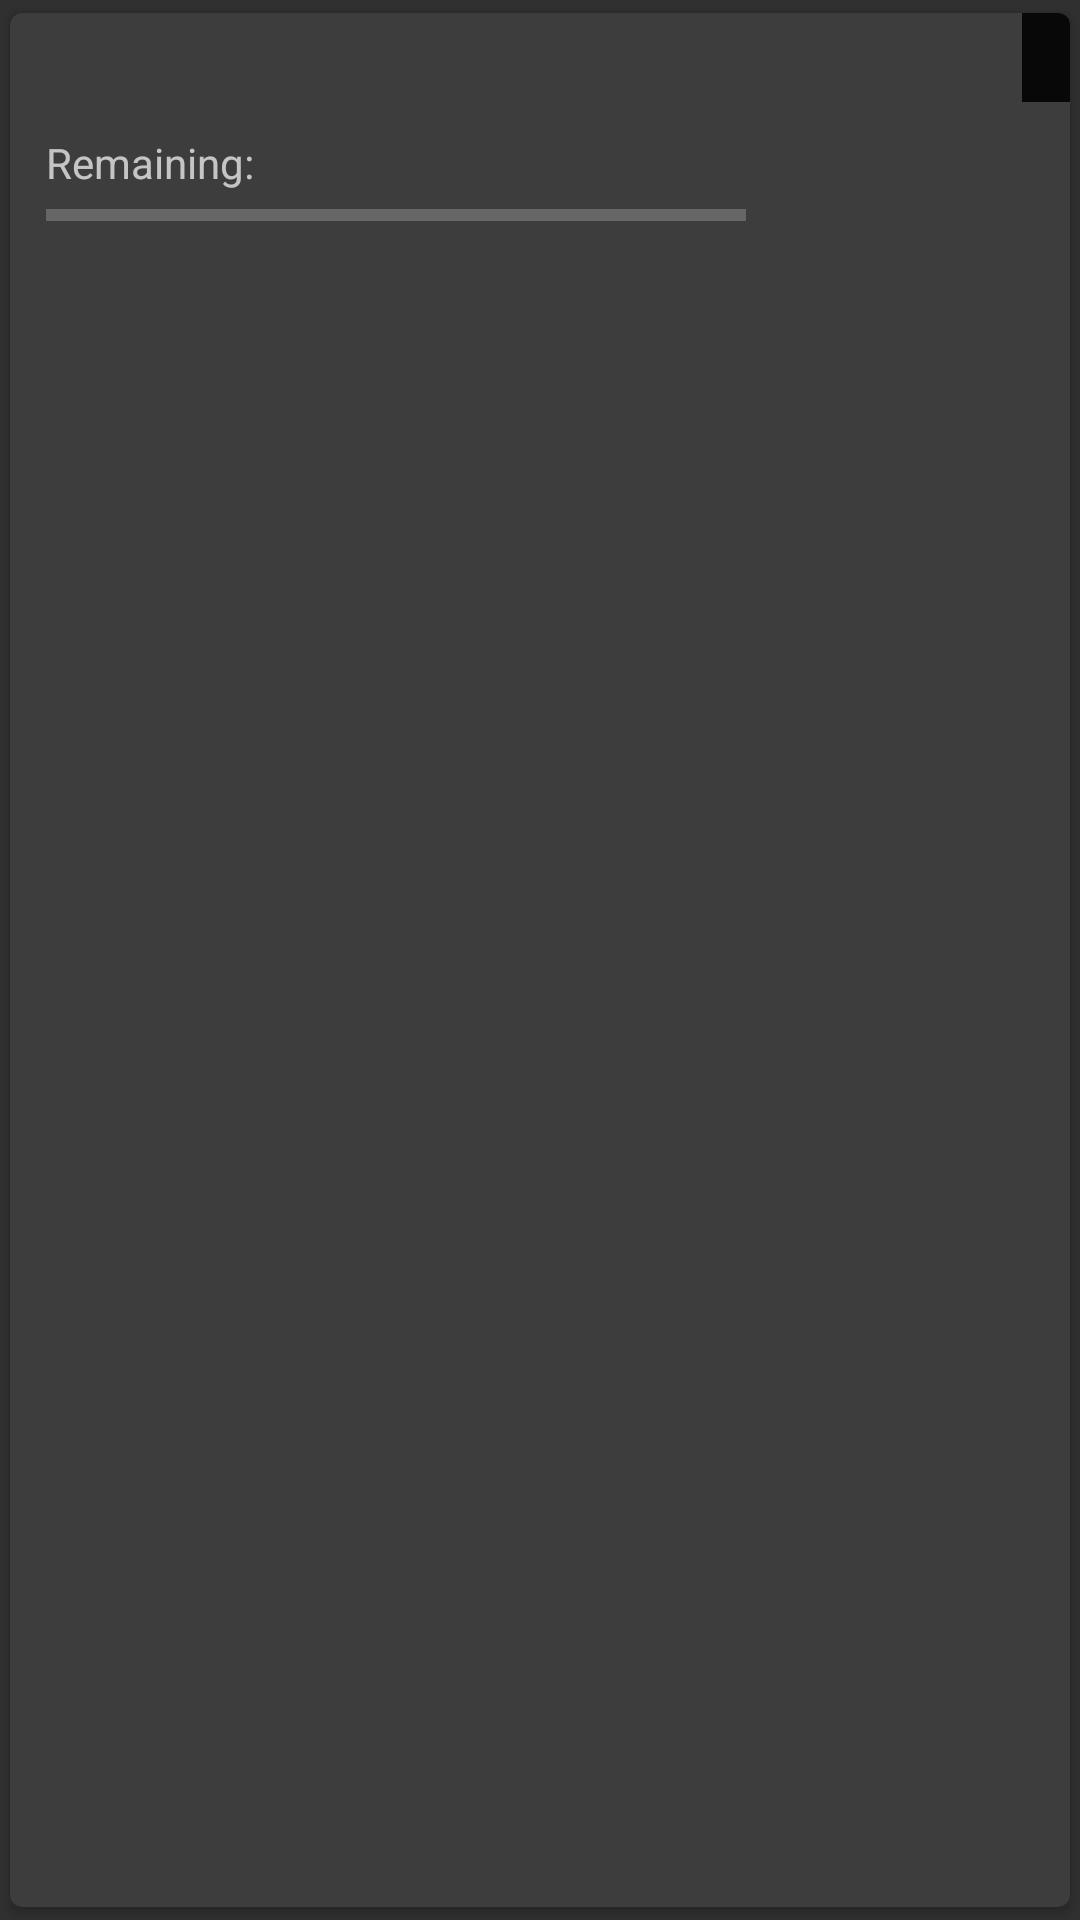

This screen was rendered from an Android layout file. Write that file and the resources it references.
<!-- AndroidManifest.xml: application theme AppTheme -->
<!-- res/layout/buildings_card.xml -->
<?xml version="1.0" encoding="utf-8"?>
<android.support.v7.widget.CardView xmlns:android="http://schemas.android.com/apk/res/android"
    android:layout_width="match_parent"
    android:layout_height="wrap_content"
    android:clickable="true"
    android:foreground="?android:attr/selectableItemBackground"
    style="@style/BuildListCard" >

    <RelativeLayout
        android:layout_width="match_parent"
        android:layout_height="wrap_content">

        <ImageView
            android:id="@+id/icon"
            android:layout_width="@dimen/building_icon"
            android:layout_height="@dimen/building_icon"
            android:layout_alignParentRight="true"
            android:layout_alignParentTop="true"
            android:layout_marginLeft="8dp"
            android:scaleType="centerCrop" />

        <TextView
            android:id="@+id/name"
            android:layout_width="wrap_content"
            android:layout_height="wrap_content"
            android:layout_alignParentTop="true"
            android:layout_alignParentLeft="true"
            android:layout_toStartOf="@+id/icon"
            android:layout_marginLeft="8dp"
            android:layout_marginTop="12dp"
            android:textColor="#fff"
            android:textSize="18sp" />

        <TextView
            android:id="@+id/level"
            android:layout_width="wrap_content"
            android:layout_height="wrap_content"
            android:layout_alignRight="@+id/icon"
            android:layout_alignTop="@+id/icon"
            android:paddingTop="4dp"
            android:paddingRight="8dp"
            android:paddingBottom="4dp"
            android:paddingLeft="8dp"
            android:textStyle="bold"
            android:background="#d000"
            android:textSize="16sp" />

        <TextView
            android:layout_width="wrap_content"
            android:layout_height="wrap_content"
            android:id="@+id/build_state"
            android:layout_toLeftOf="@+id/icon"
            android:layout_below="@+id/name"
            android:layout_alignLeft="@+id/name"
            android:layout_alignStart="@+id/name"
            android:layout_marginTop="8dp" />

        <ImageButton
            android:layout_width="wrap_content"
            android:layout_height="wrap_content"
            android:layout_below="@+id/name"
            style="?android:attr/borderlessButtonStyle"
            android:src="@drawable/ic_build"
            android:id="@+id/build"
            android:layout_alignBottom="@+id/icon"
            android:layout_marginBottom="4dp"
            android:layout_alignParentStart="true"
            android:layout_marginLeft="4dp" />

        <include
            android:layout_width="wrap_content"
            android:layout_height="wrap_content"
            layout="@layout/build_progress"
            android:layout_toLeftOf="@+id/icon"
            android:layout_below="@+id/name"
            android:layout_alignLeft="@+id/name"
            android:layout_alignStart="@+id/name" />

    </RelativeLayout>
</android.support.v7.widget.CardView>
<!-- res/layout/build_progress.xml (included above) -->
<?xml version="1.0" encoding="utf-8"?>
<RelativeLayout xmlns:android="http://schemas.android.com/apk/res/android"
    android:layout_width="match_parent"
    android:layout_height="wrap_content"
    android:id="@+id/build_progress"
    android:padding="4dp">

    <TextView
        android:layout_width="wrap_content"
        android:layout_height="wrap_content"
        android:id="@+id/remaining_label"
        android:text="@string/remaining"
        android:layout_alignParentTop="true"
        android:layout_alignParentLeft="true"
        android:layout_alignParentStart="true" />

    <TextView
        android:layout_width="wrap_content"
        android:layout_height="wrap_content"
        android:id="@+id/remaining"
        android:layout_alignParentTop="true"
        android:layout_alignParentRight="true"
        android:layout_alignParentEnd="true" />

    <ProgressBar
        style="?android:attr/progressBarStyleHorizontal"
        android:layout_width="wrap_content"
        android:layout_height="wrap_content"
        android:layout_alignParentLeft="true"
        android:layout_alignParentRight="true"
        android:id="@+id/progress"
        android:layout_below="@+id/remaining" />
</RelativeLayout>
<!-- resources referenced by this layout -->
<resources>
  <dimen name="building_icon">96dp</dimen>
  <string name="remaining">Remaining:</string>
  <style name="BuildListCard" parent="CardView">
          <item name="android:layout_width">match_parent</item>
          <item name="android:layout_height">wrap_content</item>
          <item name="cardBackgroundColor">@color/cardBackground</item>
          <item name="cardCornerRadius">4dp</item>
          <item name="cardUseCompatPadding">true</item>
      </style>
  <style name="AppTheme" parent="Theme.AppCompat">
          <item name="colorPrimary">@color/colorPrimary</item>
          <item name="colorPrimaryDark">@color/colorPrimaryDark</item>
          <item name="colorAccent">@color/colorAccent</item>
      </style>
  <color name="cardBackground">#3d3d3d</color>
  <color name="colorPrimary">#3949AB</color>
  <color name="colorPrimaryDark">#283593</color>
  <color name="colorAccent">#536DFE</color>
</resources>
